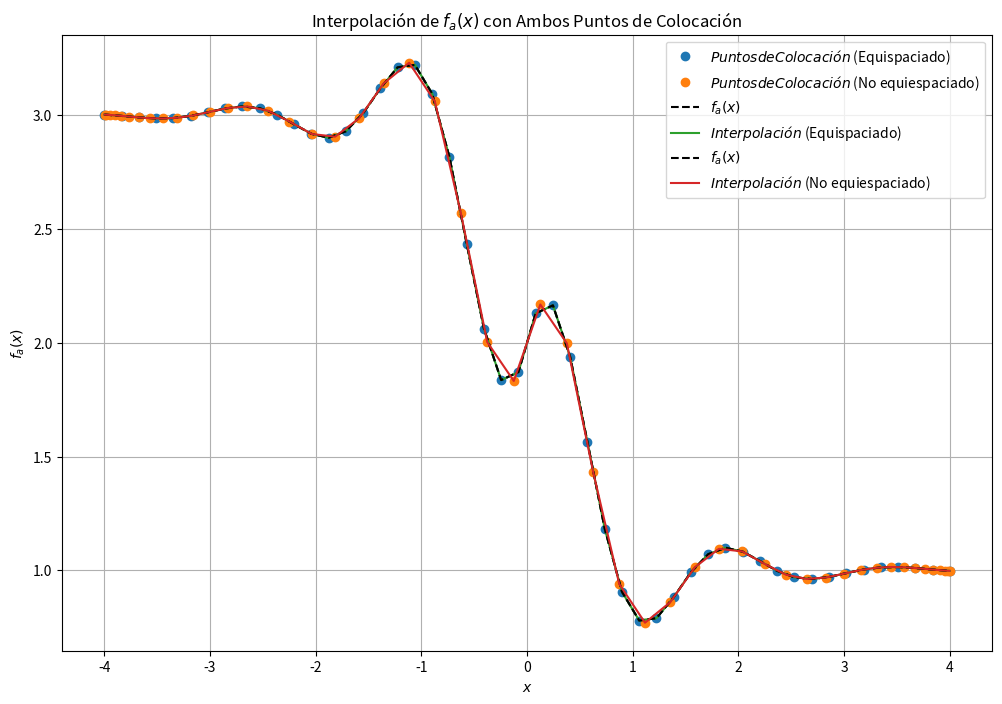
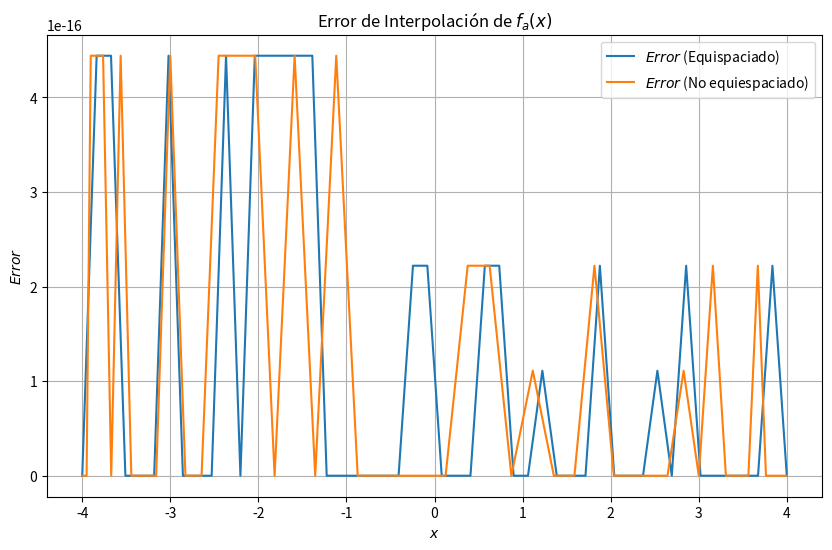

Write Python code to recreate these figures, in order.
# latex formula generator -> te facilita el código


import numpy as np
import matplotlib.pyplot as plt # para el a
from mpl_toolkits.mplot3d import Axes3D # para el b
# comparar la interpolación
from scipy.interpolate import interp1d
from scipy.interpolate import interp2d
from scipy.interpolate import lagrange


# Consigna 1
# Estudiar el desempeño de distintos esquemas de interpolación en las funciones
# a)
# fa(x) = 0.3 **∥x∥ * sin (4x) − tanh (2x) + 2
# con x ∈ [−4, 4]. 

#b )
# fb(x) = 0.75 * exp ( − (10 * x1 − 2)**2 / 4 − (9 * x2 − 2)**2 / 4 ) + 0.65 * exp ( − (9 * x1 + 1)**2 / 9 − (10 * x2 + 1)** / 2 ) + 0.55 * exp ( − (9 * x1 − 6)**2 / 4 − (9 * x2 − 3)**2 / 4 ) − 0.01 * exp (− (9 *x1 − 7)**2 / 4 − (9 * x2 − 3)**2 / 4 )
# con x1, x2 ∈ [−1, 1].

# Hágalo primero tomando puntos de colocación equiespaciados. Luego proponga (al menos) una regla
# para elegir puntos no equiespaciados. Compare los resultados.

# qué hace exp()?: np.exp() calculates e^x for each value of x in your input array.

# escribir en código la consigna
def fa(x):
    return 0.3 ** abs(abs((x) ))* np.sin(4 * x) - np.tanh(2 * x) + 2

xa_min = -4
xa_max = 4

# cómo calcular puntos equiespaciados? con np.linspace() ->
def equispaced_points(a, b, num_points):
    return np.linspace(a, b, num_points)

def chebyshev_points(a, b, num_points):
    return (a + b) / 2 + (b - a) / 2 * np.cos((2 * np.arange(1, num_points + 1) - 1) * np.pi / (2 * num_points))

# pensar cómo puedo calcular puntos no equiespaciados, puede ser con la fórmula de Chebyshev (está en internet)??


# definir los puntos
x_equispaced_fa = equispaced_points(xa_min, xa_max, 50) # operación vectorizada en NumPy
x_nonequispaced_fa = chebyshev_points(xa_min, xa_max, 50)

y_equispaced_fa = fa(x_equispaced_fa)
y_nonequispaced_fa = fa(x_nonequispaced_fa)


# Interpolar fa(x) con lagrange, haciendo un for iterando por puntos:
# (es lo mismo que usar interpld())
# from scipy.interpolate import Lagrangre también
# teórica dice: fa = lagrange (x, y)
# pero hay que justificar por qué y cómo
# scypy.interpolate.lagrange también me deja obtener los intervalos de error, las bases, revisar documentación, se puede usar para el informe

fa_interpolation_equispaced = interp1d(x_equispaced_fa, y_equispaced_fa, kind='cubic')
fa_interpolation_nonequispaced = interp1d(x_nonequispaced_fa, y_nonequispaced_fa, kind='cubic')



# Graficar la interpolación de fa(x) con matplotlib contra fa(x)
# se pueden también graficar las bases de lagrange
# además graficar el error en función del dominio (función del error sería, en los puntos evaluados debe ser 0)
# graficar el error en función de n también es idea
# histograma para el error -> plt.hist(array)

# Mediana -> np.median(array)
# boxplot -> plt.boxplot(array), te da una idea de la distribución. te da el que tiene un cuarto arriba y un cuarto abajo

# el error se puede calcular restando mi ground truth a la interpolación o también acotándola empíricamente en a y b porque conozco la función
# si no tenés el ground truth, al error lo podés calcular tomando un subconjunto de los puntos que tenés, interpolo, y mido el error contra los restantes
# puedo agarrar 2 puntos al azar con numpy.uniform y repito muchas veces el proceso y calculo el error contra lo otro.
# puedo agarrar primero 2, después 3, después 4, y calculo el error todas las veces.
# puedo agarrar 1 punto sí y uno no. puedo explicitar los errorees en cadaa punto
# se puede sacar el mínimo y el máximo, y la mediana (los ordenas de mayor a menor y elegis el del medio) MEDIANA MEJOR QUE PROMEDIO, NO SE USA PROMEDIO -> para tener idea de la densidad

# también se puede hacer una tabla de error absoluto para splines y lagrange ponele

# Graficar la interpolación de fa(x) con ambos puntos y fa(x)
plt.figure(figsize=(12, 8))
plt.plot(x_equispaced_fa, y_equispaced_fa, 'o', label='$Puntos de Colocación$ (Equispaciado)')
plt.plot(x_nonequispaced_fa, y_nonequispaced_fa, 'o', label='$Puntos de Colocación$ (No equiespaciado)')

plt.plot(x_equispaced_fa, fa(x_equispaced_fa), label='$f_a(x)$', linestyle='--', color='black')  # Graficar la función fa(x)
plt.plot(x_equispaced_fa, fa_interpolation_equispaced(x_equispaced_fa), label='$Interpolación$ (Equispaciado)')
plt.plot(x_equispaced_fa, fa(x_equispaced_fa), label='$f_a(x)$', linestyle='--', color='black')
plt.plot(x_nonequispaced_fa, fa_interpolation_nonequispaced(x_nonequispaced_fa), label='$Interpolación$ (No equiespaciado)')


# buscar puntos para comparar -> para el error
def generate_midpoints(lst):
    midpoints = []
    for i in range(len(lst) - 1):
        midpoint = (lst[i] + lst[i+1]) / 2.0
        midpoints.append(midpoint)
    return midpoints

x_compare_equipoints_fa = generate_midpoints(x_equispaced_fa)
x_compare_nonequipoints_fa = generate_midpoints(x_nonequispaced_fa)

# y_compare_equipoints_fa = fa(x_compare_equipoints_fa) #ver que onda, f recibe una lista y funciona igual
# y_compare_nonequipoints_fa = fa(x_compare_nonequipoints_fa)

# plt.plot(x_compare_equipoints_fa, y_compare_equipoints_fa, 'o', label='$Puntos de Colocación$ (Equispaciado)')
# plt.plot(x_compare_nonequipoints_fa, y_nonequispaced_fa, 'o', label='$Puntos de Colocación$ (No equiespaciado)')


# graficar fa en los midpoints
# plt.plot(x_compare_equipoints_fa, fa(x_compare_equipoints_fa), label='$f_a(x)$', linestyle='--', color='black')  # Graficar la función fa(x)
# plt.plot(x_compare_equipoints_fa, fa_equispaced(x_compare_equipoints_fa), label='$Interpolación$ (Equispaciado)')
# plt.plot(x_compare_nonequipoints_fa, fa_nonequispaced(x_compare_nonequipoints_fa), label='$Interpolación$ (No equiespaciado)')


plt.xlabel('$x$')
plt.ylabel('$f_a(x)$')
plt.title('Interpolación de $f_a(x)$ con Ambos Puntos de Colocación')
plt.legend()
plt.grid(True)
plt.show()

# # Graficar las bases de Lagrange
# for i in range(len(x_equispaced_fa)):
#     plt.plot(x_equispaced_fa, fa_interpolation_equispaced(x_equispaced_fa[i]) * lagrange(x_equispaced_fa, np.eye(len(x_equispaced_fa))[i])(x_equispaced_fa), linestyle='--', color='gray', alpha=0.5)
#     plt.plot(x_nonequispaced_fa, fa_interpolation_nonequispaced(x_nonequispaced_fa[i]) * lagrange(x_nonequispaced_fa, np.eye(len(x_nonequispaced_fa))[i])(x_nonequispaced_fa), linestyle='--', color='gray', alpha=0.5)

# plt.xlabel('$x$')
# plt.ylabel('$f_a(x)$')
# plt.title('Interpolación de $f_a(x)$ y Bases de Lagrange')
# plt.legend()
# plt.grid(True)
# plt.show()

# # Calcular el error en función del dominio
error_equispaced = np.abs(y_equispaced_fa - fa_interpolation_equispaced(x_equispaced_fa))
error_nonequispaced = np.abs(y_nonequispaced_fa - fa_interpolation_nonequispaced(x_nonequispaced_fa))


# Graficar el error en función del dominio
plt.figure(figsize=(10, 6))
plt.plot(x_equispaced_fa, error_equispaced, label='$Error$ (Equispaciado)')
plt.plot(x_nonequispaced_fa, error_nonequispaced, label='$Error$ (No equiespaciado)')
plt.xlabel('$x$')
plt.ylabel('$Error$')
plt.title('Error de Interpolación de $f_a(x)$')
plt.legend()
plt.grid(True)
plt.show()

# # Calcular estadísticas del error
# median_error_equispaced = np.median(error_equispaced)
# max_error_equispaced = np.max(error_equispaced)
# min_error_equispaced = np.min(error_equispaced)

# median_error_nonequispaced = np.median(error_nonequispaced)
# max_error_nonequispaced = np.max(error_nonequispaced)
# min_error_nonequispaced = np.min(error_nonequispaced)

# print("Estadísticas del error para puntos equiespaciados:")
# print("Mediana:", median_error_equispaced)
# print("Máximo:", max_error_equispaced)
# print("Mínimo:", min_error_equispaced)

# print("Estadísticas del error para puntos no equiespaciados:")
# print("Mediana:", median_error_nonequispaced)
# print("Máximo:", max_error_nonequispaced)
# print("Mínimo:", min_error_nonequispaced)

# # Graficar el histograma del error
# plt.figure(figsize=(10, 6))
# plt.hist(error_equispaced, bins=20, alpha=0.5, label='$Equispaciado$')
# plt.hist(error_nonequispaced, bins=20, alpha=0.5, label='$No equiespaciado$')
# plt.xlabel('$Error$')
# plt.ylabel('$Frecuencia$')
# plt.title('Histograma del Error de Interpolación de $f_a(x)$')
# plt.legend()
# plt.grid(True)
# plt.show()


# Definir la función fb(x1, x2) (de consigna)
def fb(x1, x2):
    return 0.75 * np.exp(-((10 * x1 - 2)**2 / 4) - ((9 * x2 - 2)**2 / 4)) + \
           0.65 * np.exp(-((9 * x1 + 1)**2 / 9) - ((10 * x2 + 1)**2 / 2)) + \
           0.55 * np.exp(-((9 * x1 - 6)**2 / 4) - ((9 * x2 - 3)**2 / 4)) - \
           0.01 * np.exp(-((9 * x1 - 7)**2 / 4) - ((9 * x2 - 3)**2 / 4))
xb_min = -1
xb_max = 1

# hacer lo mismo que en fa(x)
# Generar los puntos según el intervalo dado

x1_equispaced_fb = equispaced_points(xb_min, xb_max, 50)
x2_equispaced_fb = equispaced_points(xb_min, xb_max, 50)

# la derivada se debe explicitar, pero también hay librerías, las podés calcular con librerías pero hay que ponerlas. la derivada la calculé (la puedo dejar en el apéndice si es muy larga)

x1_nonequispaced_fb = chebyshev_points(-1, 1, 100)
x2_nonequispaced_fb = chebyshev_points(-1, 1, 100)

# Evalúa fb(x1, x2) en lo de R2 
# z_equispaced_fb = fb(...)
# z_nonequispaced_fb = fb(...)

# # Interpolar fb(x1, x2) 

# # graficar
